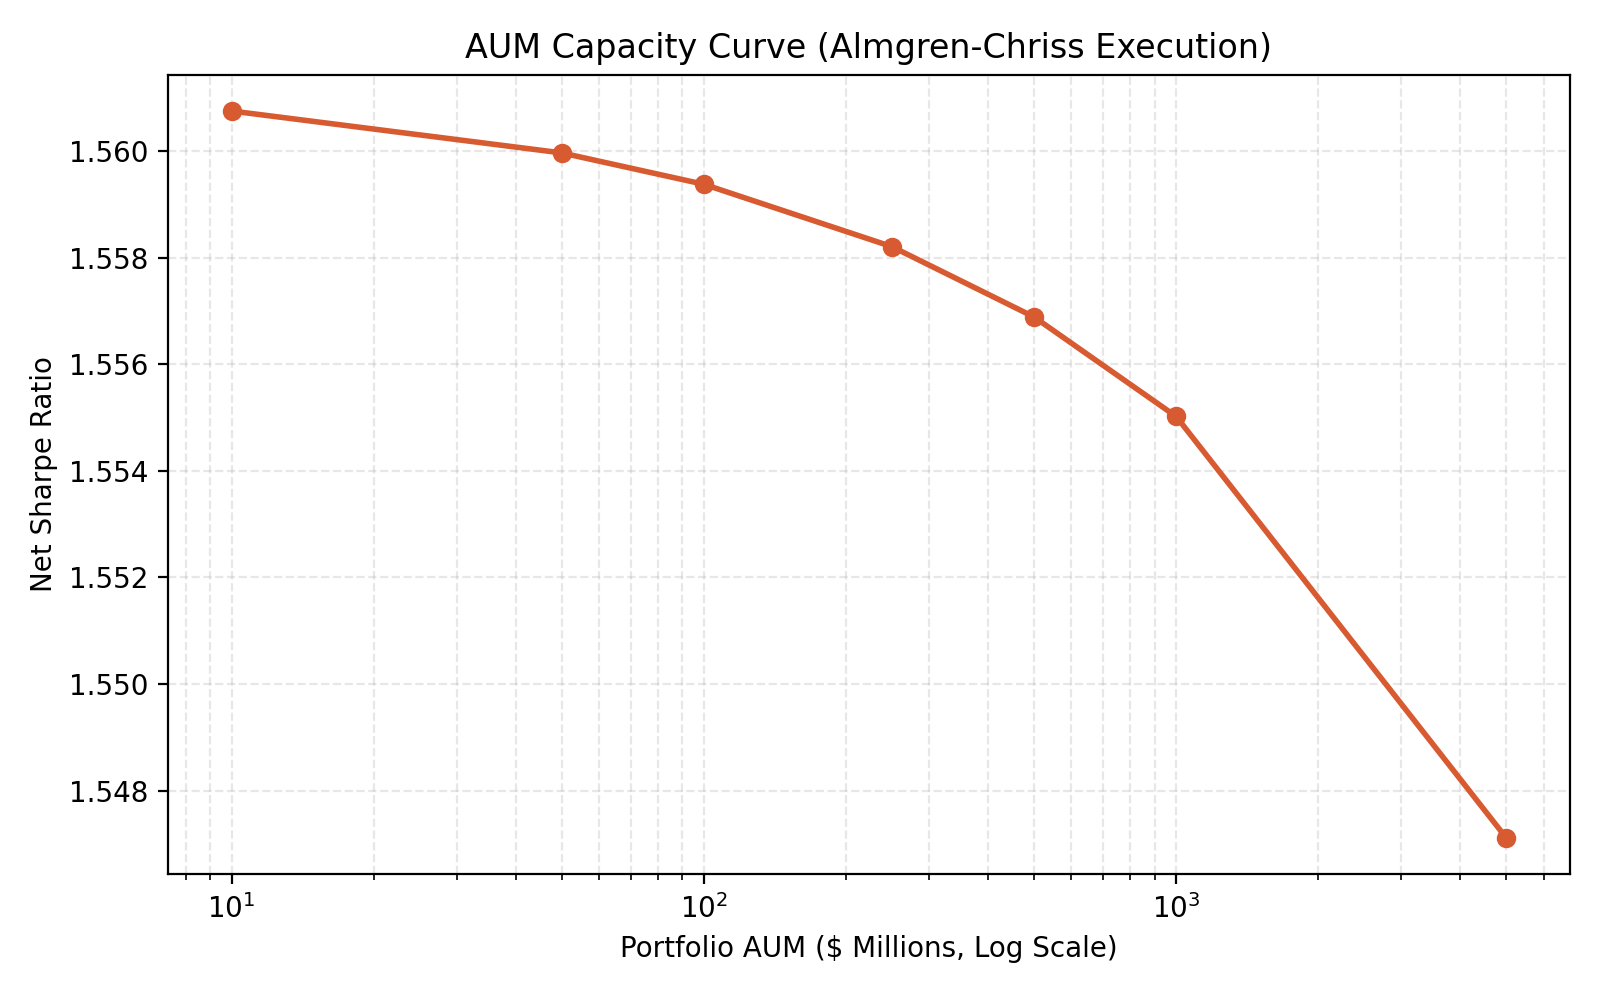

Data behind this chart, as committed beside it:
AUM, AUM_val, Net Sharpe, Net Return, Max Drawdown
$10M, 10000000, 1.561, 20.95, -9.281
$50M, 50000000, 1.56, 20.94, -9.281
$100M, 100000000, 1.559, 20.93, -9.281
$250M, 250000000, 1.558, 20.92, -9.281
$500M, 500000000, 1.557, 20.9, -9.282
$1000M, 1000000000, 1.555, 20.88, -9.282
$5000M, 5000000000, 1.547, 20.79, -9.285
